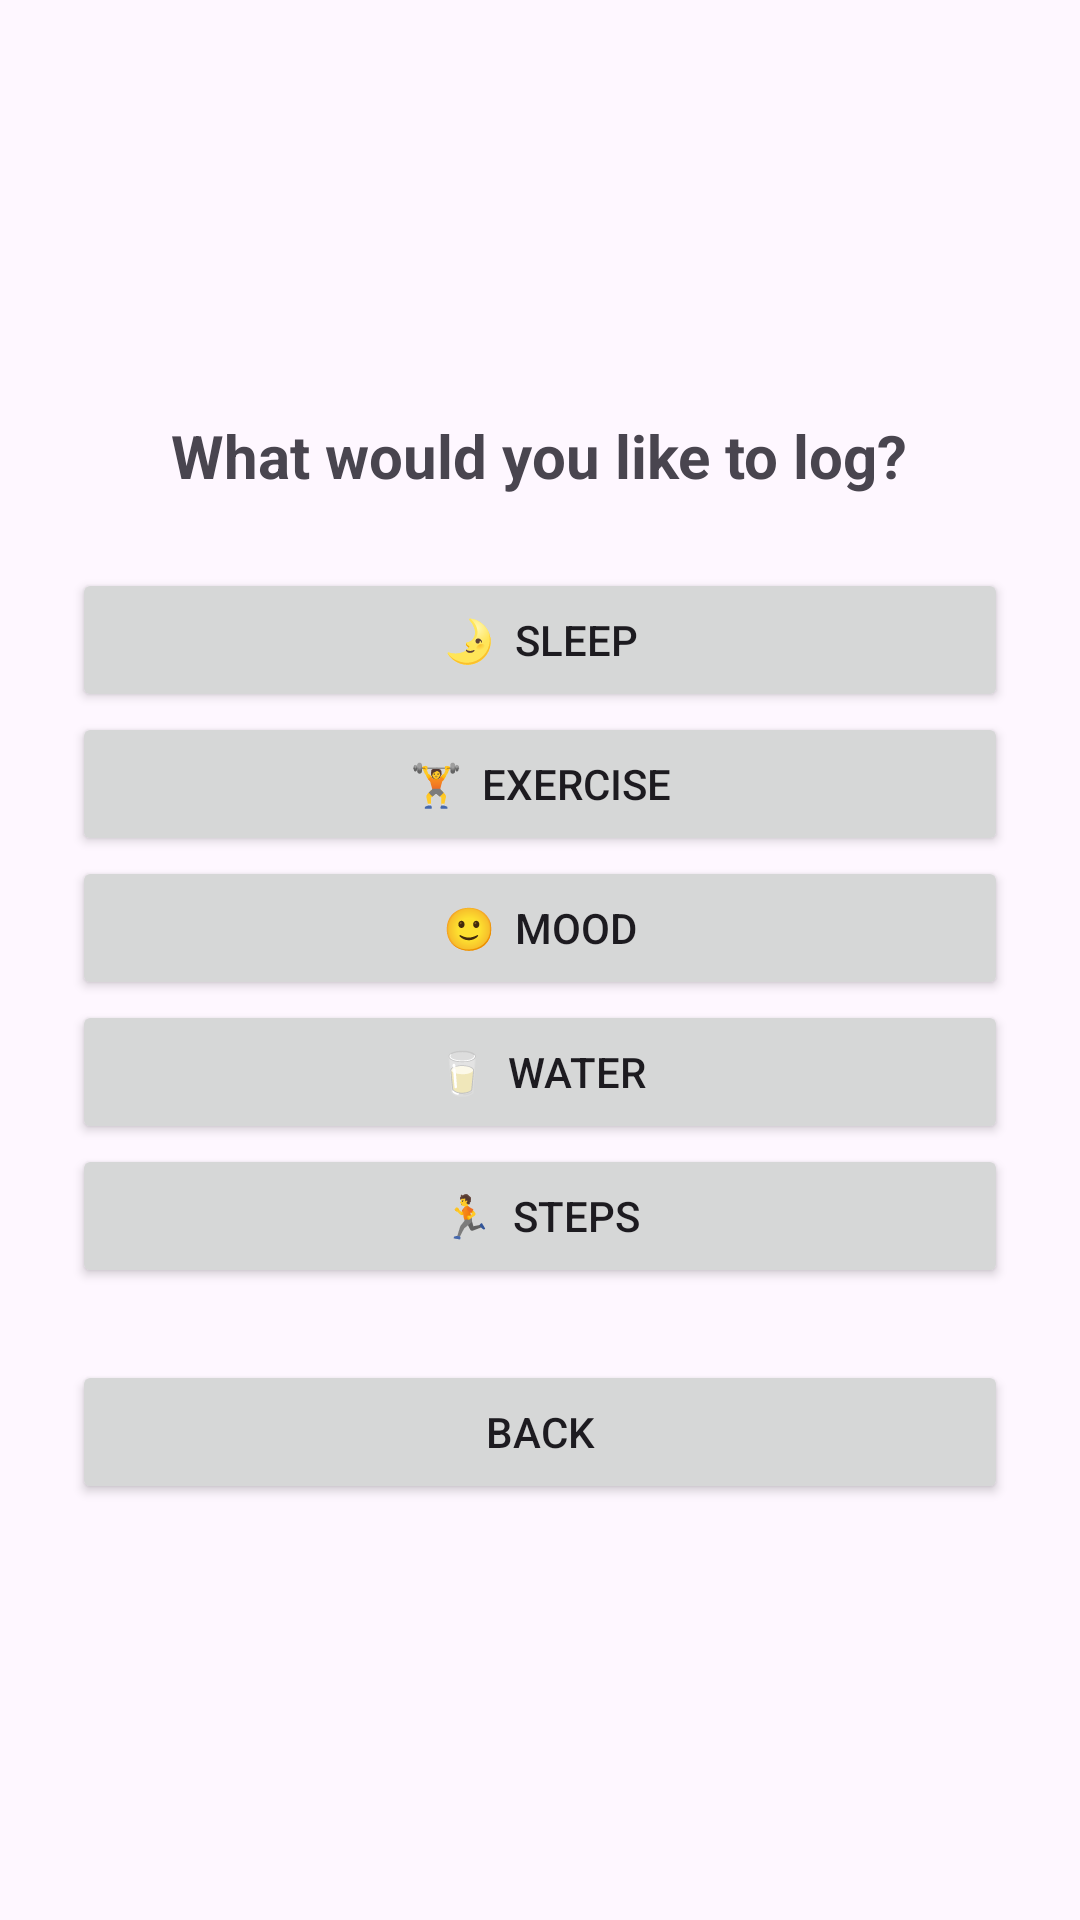

Reconstruct the res/layout file that produces this screen, plus the resources it refers to.
<!-- AndroidManifest.xml: application theme Theme.WellnessApp -->
<!-- res/layout/activity_category_picker.xml -->
<?xml version="1.0" encoding="utf-8"?>
<LinearLayout xmlns:android="http://schemas.android.com/apk/res/android"
    android:layout_width="match_parent"
    android:layout_height="match_parent"
    android:orientation="vertical"
    android:padding="24dp"
    android:gravity="center">

    <TextView
        android:layout_width="wrap_content"
        android:layout_height="wrap_content"
        android:text="What would you like to log?"
        android:textSize="20sp"
        android:textStyle="bold"
        android:layout_marginBottom="24dp" />

    <Button android:id="@+id/btnSleep"    android:layout_width="match_parent" android:layout_height="wrap_content" android:text="🌛  Sleep" />
    <Button android:id="@+id/btnExercise" android:layout_width="match_parent" android:layout_height="wrap_content" android:text="🏋️  Exercise" />
    <Button android:id="@+id/btnMood"     android:layout_width="match_parent" android:layout_height="wrap_content" android:text="🙂  Mood" />
    <Button android:id="@+id/btnWater"    android:layout_width="match_parent" android:layout_height="wrap_content" android:text="🥛  Water" />
    <Button android:id="@+id/btnSteps"    android:layout_width="match_parent" android:layout_height="wrap_content" android:text="🏃  Steps" />

    <Button android:id="@+id/btnBack" android:layout_width="match_parent" android:layout_height="wrap_content"
        android:text="Back" android:layout_marginTop="24dp" />
</LinearLayout>
<!-- resources referenced by this layout -->
<resources>
  <style name="Theme.WellnessApp" parent="Base.Theme.WellnessApp" />
  <style name="Base.Theme.WellnessApp" parent="Theme.Material3.DayNight.NoActionBar">
          
          
      </style>
</resources>
